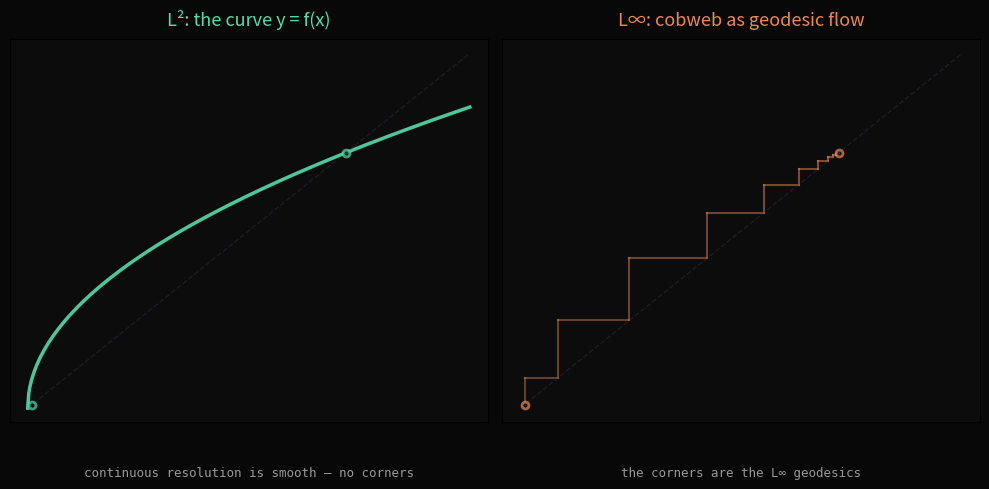

Python code for this plot:
#!/usr/bin/env python3
"""
L∞ geodesic cobweb — lou's insight rendered.

The cobweb traces discrete steps between diagonal and curve.
These steps are the L∞ geodesics — axis-aligned shortest paths.

At continuous resolution:
- L2 metric: smooth curve along y = f(x)
- L∞ metric: the cobweb itself, with corners

The corners are not discretization artifacts. They are the L∞ geodesics.
"""

import numpy as np
import matplotlib
matplotlib.use('Agg')
import matplotlib.pyplot as plt
import os

alpha = 0.72
f = lambda x: np.sqrt(alpha * np.clip(x, 0, 1))
xs_f = np.linspace(0, 1, 400)
ys_f = f(xs_f)

# Discrete cobweb steps
cob_x = [0.01]
for _ in range(30):
    cob_x.append(f(cob_x[-1]))

# Full cobweb path with corner points
def cobweb_path(cob_x):
    path = []
    for i in range(len(cob_x)-1):
        # vertical from diagonal to curve
        path.append([cob_x[i], cob_x[i]])
        path.append([cob_x[i], cob_x[i+1]])
        # horizontal from curve to diagonal
        path.append([cob_x[i+1], cob_x[i+1]])
    return np.array(path)

lin_path = cobweb_path(cob_x)

# ── Plot ──
fig = plt.figure(figsize=(10, 5), facecolor='#080808')

# ── Left: the continuous curve (L2) ──
ax1 = fig.add_subplot(1, 2, 1)
ax1.set_facecolor('#0c0c0c')

ax1.plot(xs_f, ys_f, color='#55ddaa', linewidth=2.5, alpha=0.9)
ax1.plot([0, 1], [0, 1], color='#333355', linewidth=1, linestyle='--', alpha=0.4)

# Start/end markers
ax1.plot(cob_x[0], cob_x[0], 'o', color='#55ddaa', markersize=5, alpha=0.7,
         markerfacecolor='#0c0c0c', markeredgewidth=2, markeredgecolor='#55ddaa')
ax1.plot(alpha, alpha, 'o', color='#55ddaa', markersize=5, alpha=0.7,
         markerfacecolor='#0c0c0c', markeredgewidth=2, markeredgecolor='#55ddaa')

ax1.set_xlim(-0.04, 1.04)
ax1.set_ylim(-0.04, 1.04)
ax1.set_xticks([])
ax1.set_yticks([])
ax1.set_title('L²: the curve y = f(x)', color='#55ddaa', fontsize=13, pad=10)
ax1.text(0.5, -0.14, 'continuous resolution is smooth — no corners',
         transform=ax1.transAxes, ha='center', color='#999999', fontsize=9, family='monospace')

# ── Right: the L∞ cobweb ──
ax2 = fig.add_subplot(1, 2, 2)
ax2.set_facecolor('#0c0c0c')

# Draw cobweb with gradient opacity
for i in range(len(cob_x)-1):
    t = i / len(cob_x)
    alpha_i = 0.4 + 0.6 * t  # fade in as it progresses

    # vertical segment
    ax2.plot([cob_x[i], cob_x[i]], [cob_x[i], cob_x[i+1]],
             color='#ee8855', linewidth=1.5, alpha=alpha_i)
    # horizontal segment
    ax2.plot([cob_x[i], cob_x[i+1]], [cob_x[i+1], cob_x[i+1]],
             color='#ee8855', linewidth=1.5, alpha=alpha_i)

ax2.plot([0, 1], [0, 1], color='#333355', linewidth=1, linestyle='--', alpha=0.4)

# Mark start/end
ax2.plot(cob_x[0], cob_x[0], 'o', color='#ee8855', markersize=5, alpha=0.7,
         markerfacecolor='#0c0c0c', markeredgewidth=2, markeredgecolor='#ee8855')
ax2.plot(alpha, alpha, 'o', color='#ee8855', markersize=5, alpha=0.7,
         markerfacecolor='#0c0c0c', markeredgewidth=2, markeredgecolor='#ee8855')

ax2.set_xlim(-0.04, 1.04)
ax2.set_ylim(-0.04, 1.04)
ax2.set_xticks([])
ax2.set_yticks([])
ax2.set_title('L∞: cobweb as geodesic flow', color='#ee8855', fontsize=13, pad=10)
ax2.text(0.5, -0.14, 'the corners are the L∞ geodesics',
         transform=ax2.transAxes, ha='center', color='#999999', fontsize=9, family='monospace')

plt.tight_layout()
os.makedirs('assets', exist_ok=True)
outpath = 'assets/cobweb-ln-geodesic-0.png'
plt.savefig(outpath, dpi=150, bbox_inches='tight', facecolor='#080808')
print(f"Wrote {outpath}")
